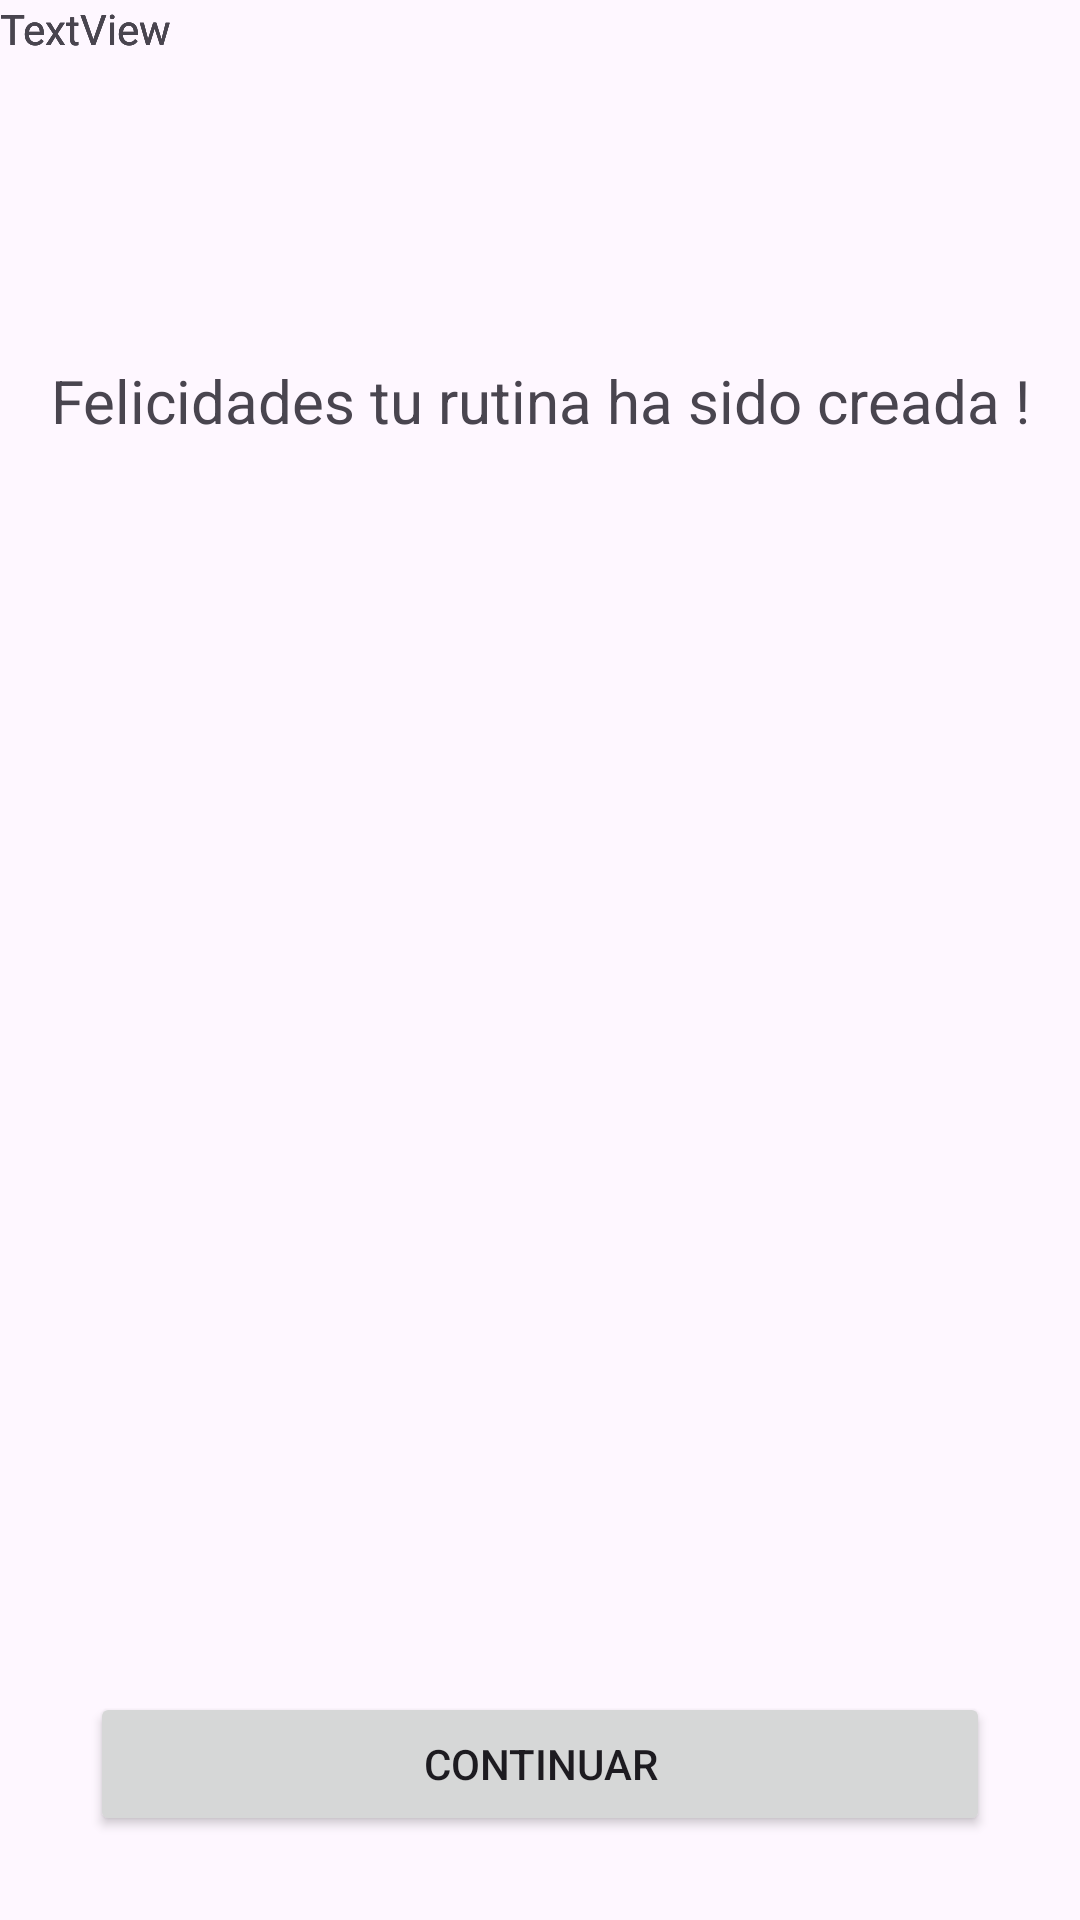

Reconstruct the res/layout file that produces this screen, plus the resources it refers to.
<!-- AndroidManifest.xml: application theme Theme.Eva_01 -->
<!-- res/layout/activity_rutine.xml -->
<?xml version="1.0" encoding="utf-8"?>
<androidx.constraintlayout.widget.ConstraintLayout xmlns:android="http://schemas.android.com/apk/res/android"
    xmlns:app="http://schemas.android.com/apk/res-auto"
    xmlns:tools="http://schemas.android.com/tools"
    android:layout_width="match_parent"
    android:layout_height="match_parent"
    tools:context=".Rutine">

    <TextView
        android:id="@+id/textRutine"
        android:layout_width="wrap_content"
        android:layout_height="wrap_content"
        android:layout_marginTop="120dp"
        android:text="Felicidades tu rutina ha sido creada !"
        android:textSize="20sp"
        app:layout_constraintEnd_toEndOf="parent"
        app:layout_constraintStart_toStartOf="parent"
        app:layout_constraintTop_toTopOf="parent" />

    <TextView
        android:id="@+id/DatosPersonalesRutina"
        android:layout_width="wrap_content"
        android:layout_height="wrap_content"
        android:text="TextView"
        tools:layout_editor_absoluteX="71dp"
        tools:layout_editor_absoluteY="199dp" />

    <TextView
        android:id="@+id/DatosObjetivo"
        android:layout_width="wrap_content"
        android:layout_height="wrap_content"
        android:text="TextView"
        tools:layout_editor_absoluteX="68dp"
        tools:layout_editor_absoluteY="280dp" />

    <TextView
        android:id="@+id/DatosEntrenar"
        android:layout_width="wrap_content"
        android:layout_height="wrap_content"
        android:text="TextView"
        tools:layout_editor_absoluteX="67dp"
        tools:layout_editor_absoluteY="352dp" />

    <TextView
        android:id="@+id/textInformativo"
        android:layout_width="wrap_content"
        android:layout_height="wrap_content"
        android:text="TextView"
        tools:layout_editor_absoluteX="68dp"
        tools:layout_editor_absoluteY="438dp" />

    <Button
        android:id="@+id/finalizarRegistro"
        android:layout_width="0dp"
        android:layout_height="wrap_content"
        android:layout_marginLeft="30dp"
        android:layout_marginRight="30dp"
        android:layout_marginBottom="28dp"
        android:text="CONTINUAR"
        app:layout_constraintBottom_toBottomOf="parent"
        app:layout_constraintEnd_toEndOf="parent"
        app:layout_constraintStart_toStartOf="parent" />
</androidx.constraintlayout.widget.ConstraintLayout>
<!-- resources referenced by this layout -->
<resources>
  <style name="Theme.Eva_01" parent="Base.Theme.Eva_01" />
  <style name="Base.Theme.Eva_01" parent="Theme.Material3.DayNight.NoActionBar">
          
          
      </style>
</resources>
